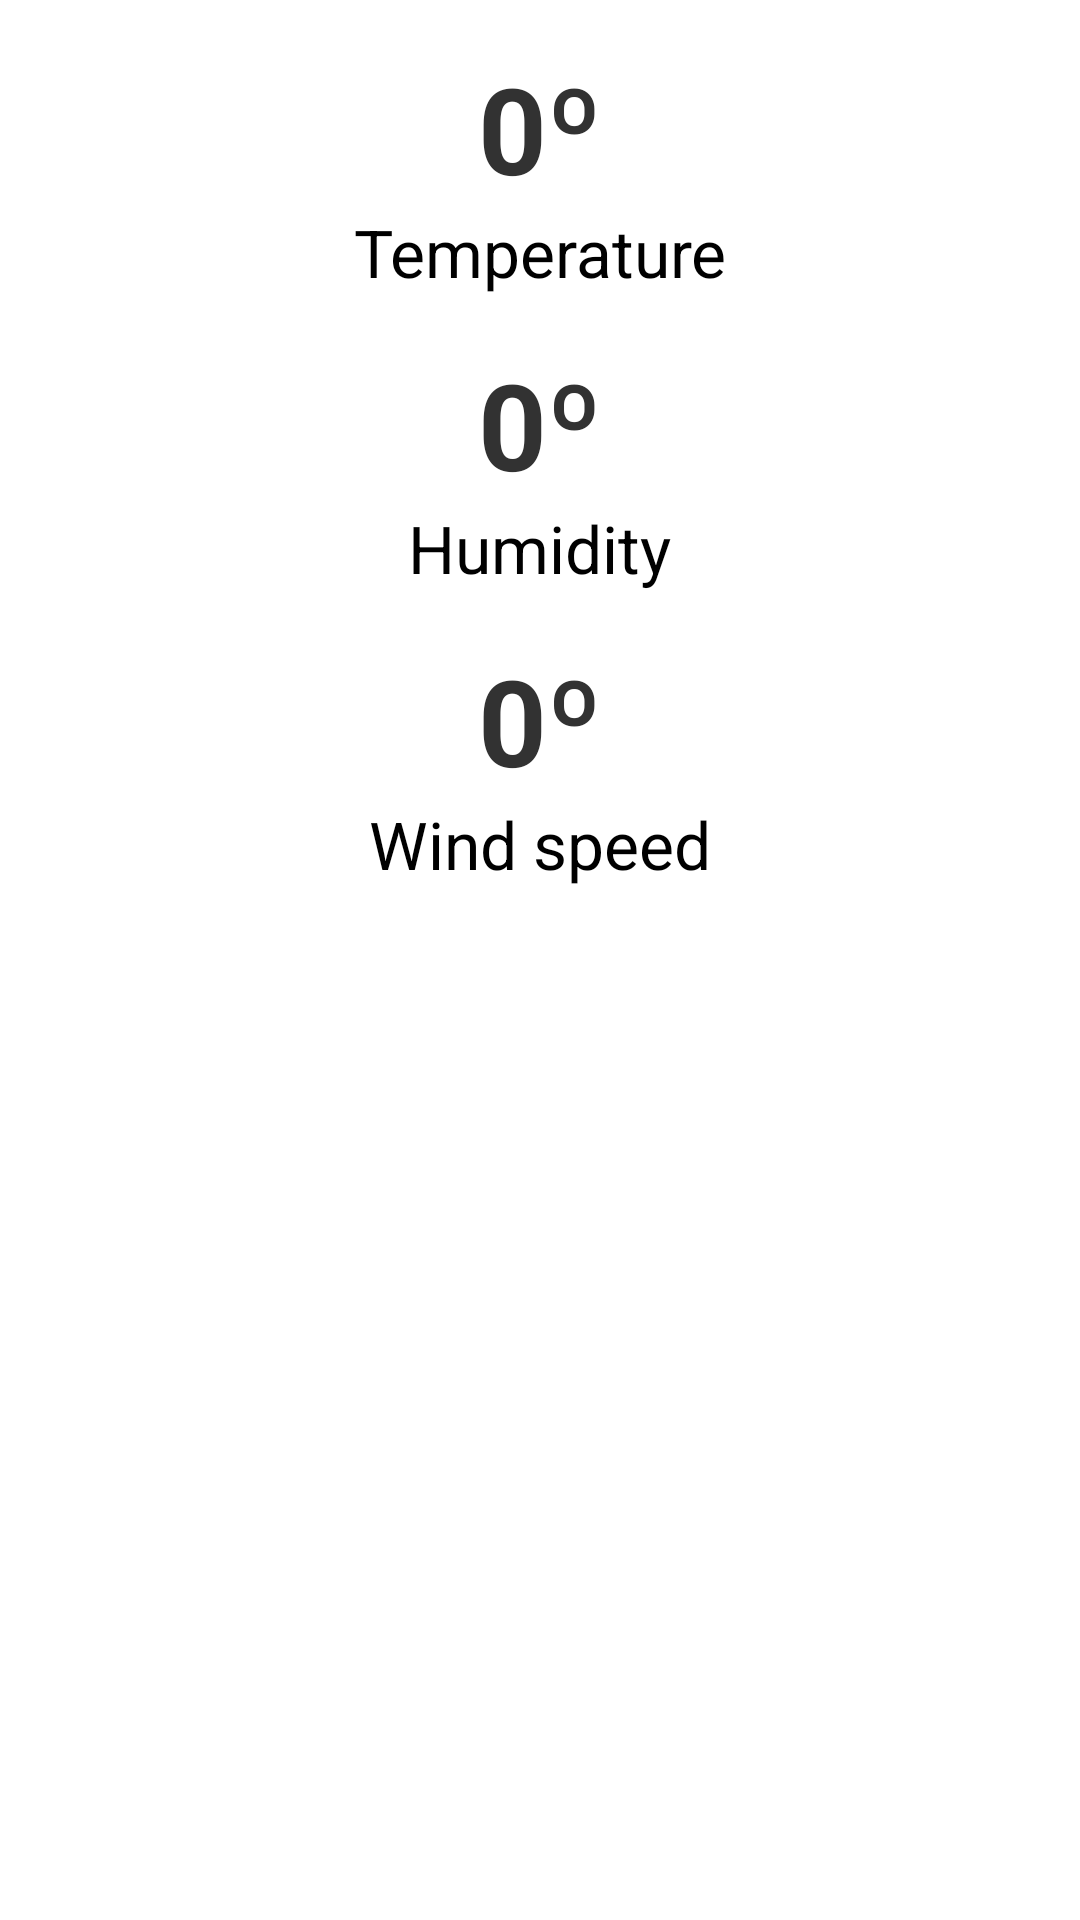

The Android layout XML behind this screen, and the referenced resources:
<!-- AndroidManifest.xml: application theme AppTheme -->
<!-- res/layout/fragment_city_current_weather.xml -->
<?xml version="1.0" encoding="utf-8"?>
<RelativeLayout xmlns:android="http://schemas.android.com/apk/res/android"
                xmlns:tools="http://schemas.android.com/tools"
                android:layout_width="match_parent"
                android:layout_height="match_parent">

    <TextView
        android:id="@+id/city_weather__current"
        style="@style/CityWeather_Value"
        android:text="0º"
        tools:ignore="HardcodedText"/>

    <TextView
        android:id="@+id/city_weather__current_label"
        style="@style/CityWeather_Label"
        android:layout_below="@+id/city_weather__current"
        android:text="@string/city_weather__temperature"/>

    <TextView
        android:id="@+id/city_weather__humidity"
        style="@style/CityWeather_Value"
        android:layout_below="@+id/city_weather__current_label"
        android:text="0º"
        tools:ignore="HardcodedText,RtlHardcoded"/>

    <TextView
        android:id="@+id/city_weather__humidity_label"
        style="@style/CityWeather_Label"
        android:layout_below="@+id/city_weather__humidity"
        android:text="@string/city_weather__humidity"/>

    <TextView
        android:id="@+id/city_weather__wind_speed"
        style="@style/CityWeather_Value"
        android:layout_below="@+id/city_weather__humidity_label"
        android:text="0º"
        tools:ignore="HardcodedText,RtlHardcoded"/>

    <TextView
        android:id="@+id/city_weather__wind_speed_label"
        style="@style/CityWeather_Label"
        android:layout_below="@+id/city_weather__wind_speed"
        android:text="@string/city_weather__wind_speed"/>
</RelativeLayout>
<!-- resources referenced by this layout -->
<resources>
  <string name="city_weather__humidity">Humidity</string>
  <string name="city_weather__temperature">Temperature</string>
  <string name="city_weather__wind_speed">Wind speed</string>
  <style name="CityWeather_Label">
          <item name="android:layout_width">wrap_content</item>
          <item name="android:layout_height">wrap_content</item>
          <item name="android:layout_centerHorizontal">true</item>
          <item name="android:textAppearance">?android:textAppearanceLarge</item>
      </style>
  <style name="CityWeather_Value">
          <item name="android:layout_width">wrap_content</item>
          <item name="android:layout_height">wrap_content</item>
          <item name="android:layout_centerHorizontal">true</item>
          <item name="android:layout_marginTop">16dp</item>
          <item name="android:textSize">40sp</item>
          <item name="android:textStyle">bold</item>
      </style>
  <style name="AppTheme" parent="android:Theme.Holo.Light.DarkActionBar">
          
      </style>
</resources>
